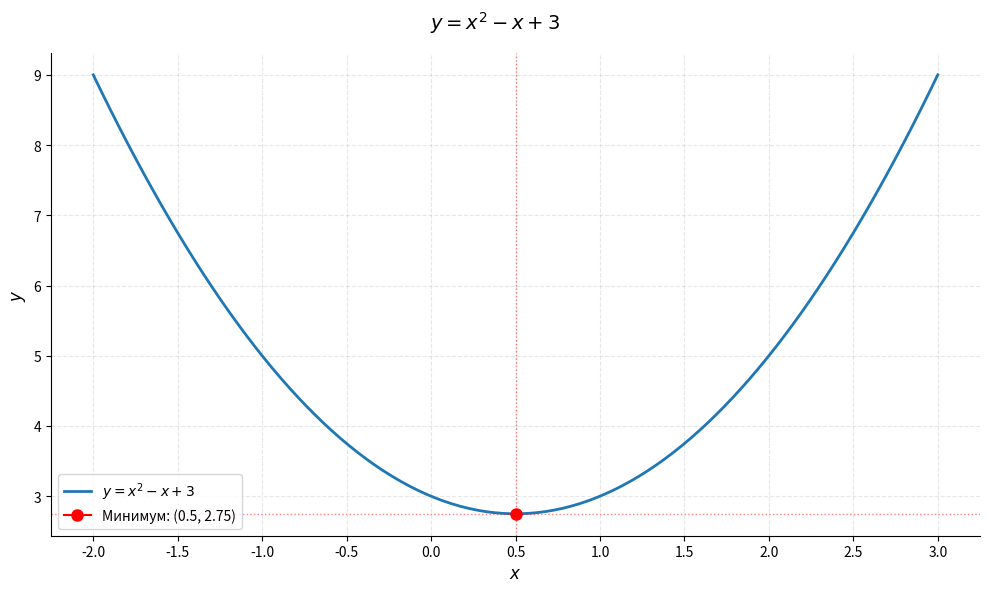

This chart was generated by the following Python code:
"""
Визуализация функции y = x² - x + 3 с отмеченной точкой минимума.

Этот скрипт создает график квадратичной функции и отмечает точку минимума,
где производная равна нулю (x = 0.5, y = 2.75).
"""
import numpy as np
import matplotlib.pyplot as plt

# Параметры визуализации
X_MIN = -2
X_MAX = 3
NUM_POINTS = 100
TICK_STEP = 0.5

# Параметры функции: y = x² - x + 3
# Коэффициенты: a=1, b=-1, c=3
# Точка минимума: x = -b/(2a) = 1/2 = 0.5
MIN_X = 0.5
MIN_Y = MIN_X**2 - MIN_X + 3  # Вычисляем y для точки минимума

# Генерация данных
x = np.linspace(X_MIN, X_MAX, NUM_POINTS)
y = x**2 - x + 3

# Создание графика
fig, ax = plt.subplots(figsize=(10, 6))
fig.suptitle("$y = x^2 - x + 3$", fontsize=14, fontweight='bold')

# Построение кривой
ax.plot(x, y, linewidth=2, label="$y = x^2 - x + 3$")

# Настройка осей
ax.set(xticks=np.arange(X_MIN, X_MAX + TICK_STEP, step=TICK_STEP))
ax.set_xlabel("$x$", fontsize=12)
ax.set_ylabel("$y$", fontsize=12)
ax.grid(True, alpha=0.3, linestyle='--')

# Отметка точки минимума
ax.plot(MIN_X, MIN_Y, marker="o", markersize=8, color='red', 
        label=f"Минимум: ({MIN_X}, {MIN_Y})", zorder=5)
ax.axvline(MIN_X, color='red', linestyle=':', alpha=0.5, linewidth=1)
ax.axhline(MIN_Y, color='red', linestyle=':', alpha=0.5, linewidth=1)

# Добавление легенды
ax.legend(loc='best', fontsize=10)

# Улучшение внешнего вида
ax.spines['top'].set_visible(False)
ax.spines['right'].set_visible(False)

# Сохранение графика (опционально)
# Раскомментируйте следующую строку для сохранения:
# plt.savefig('differentiation_visualization.png', dpi=300, bbox_inches='tight')

# Отображение графика
plt.tight_layout()
plt.show()